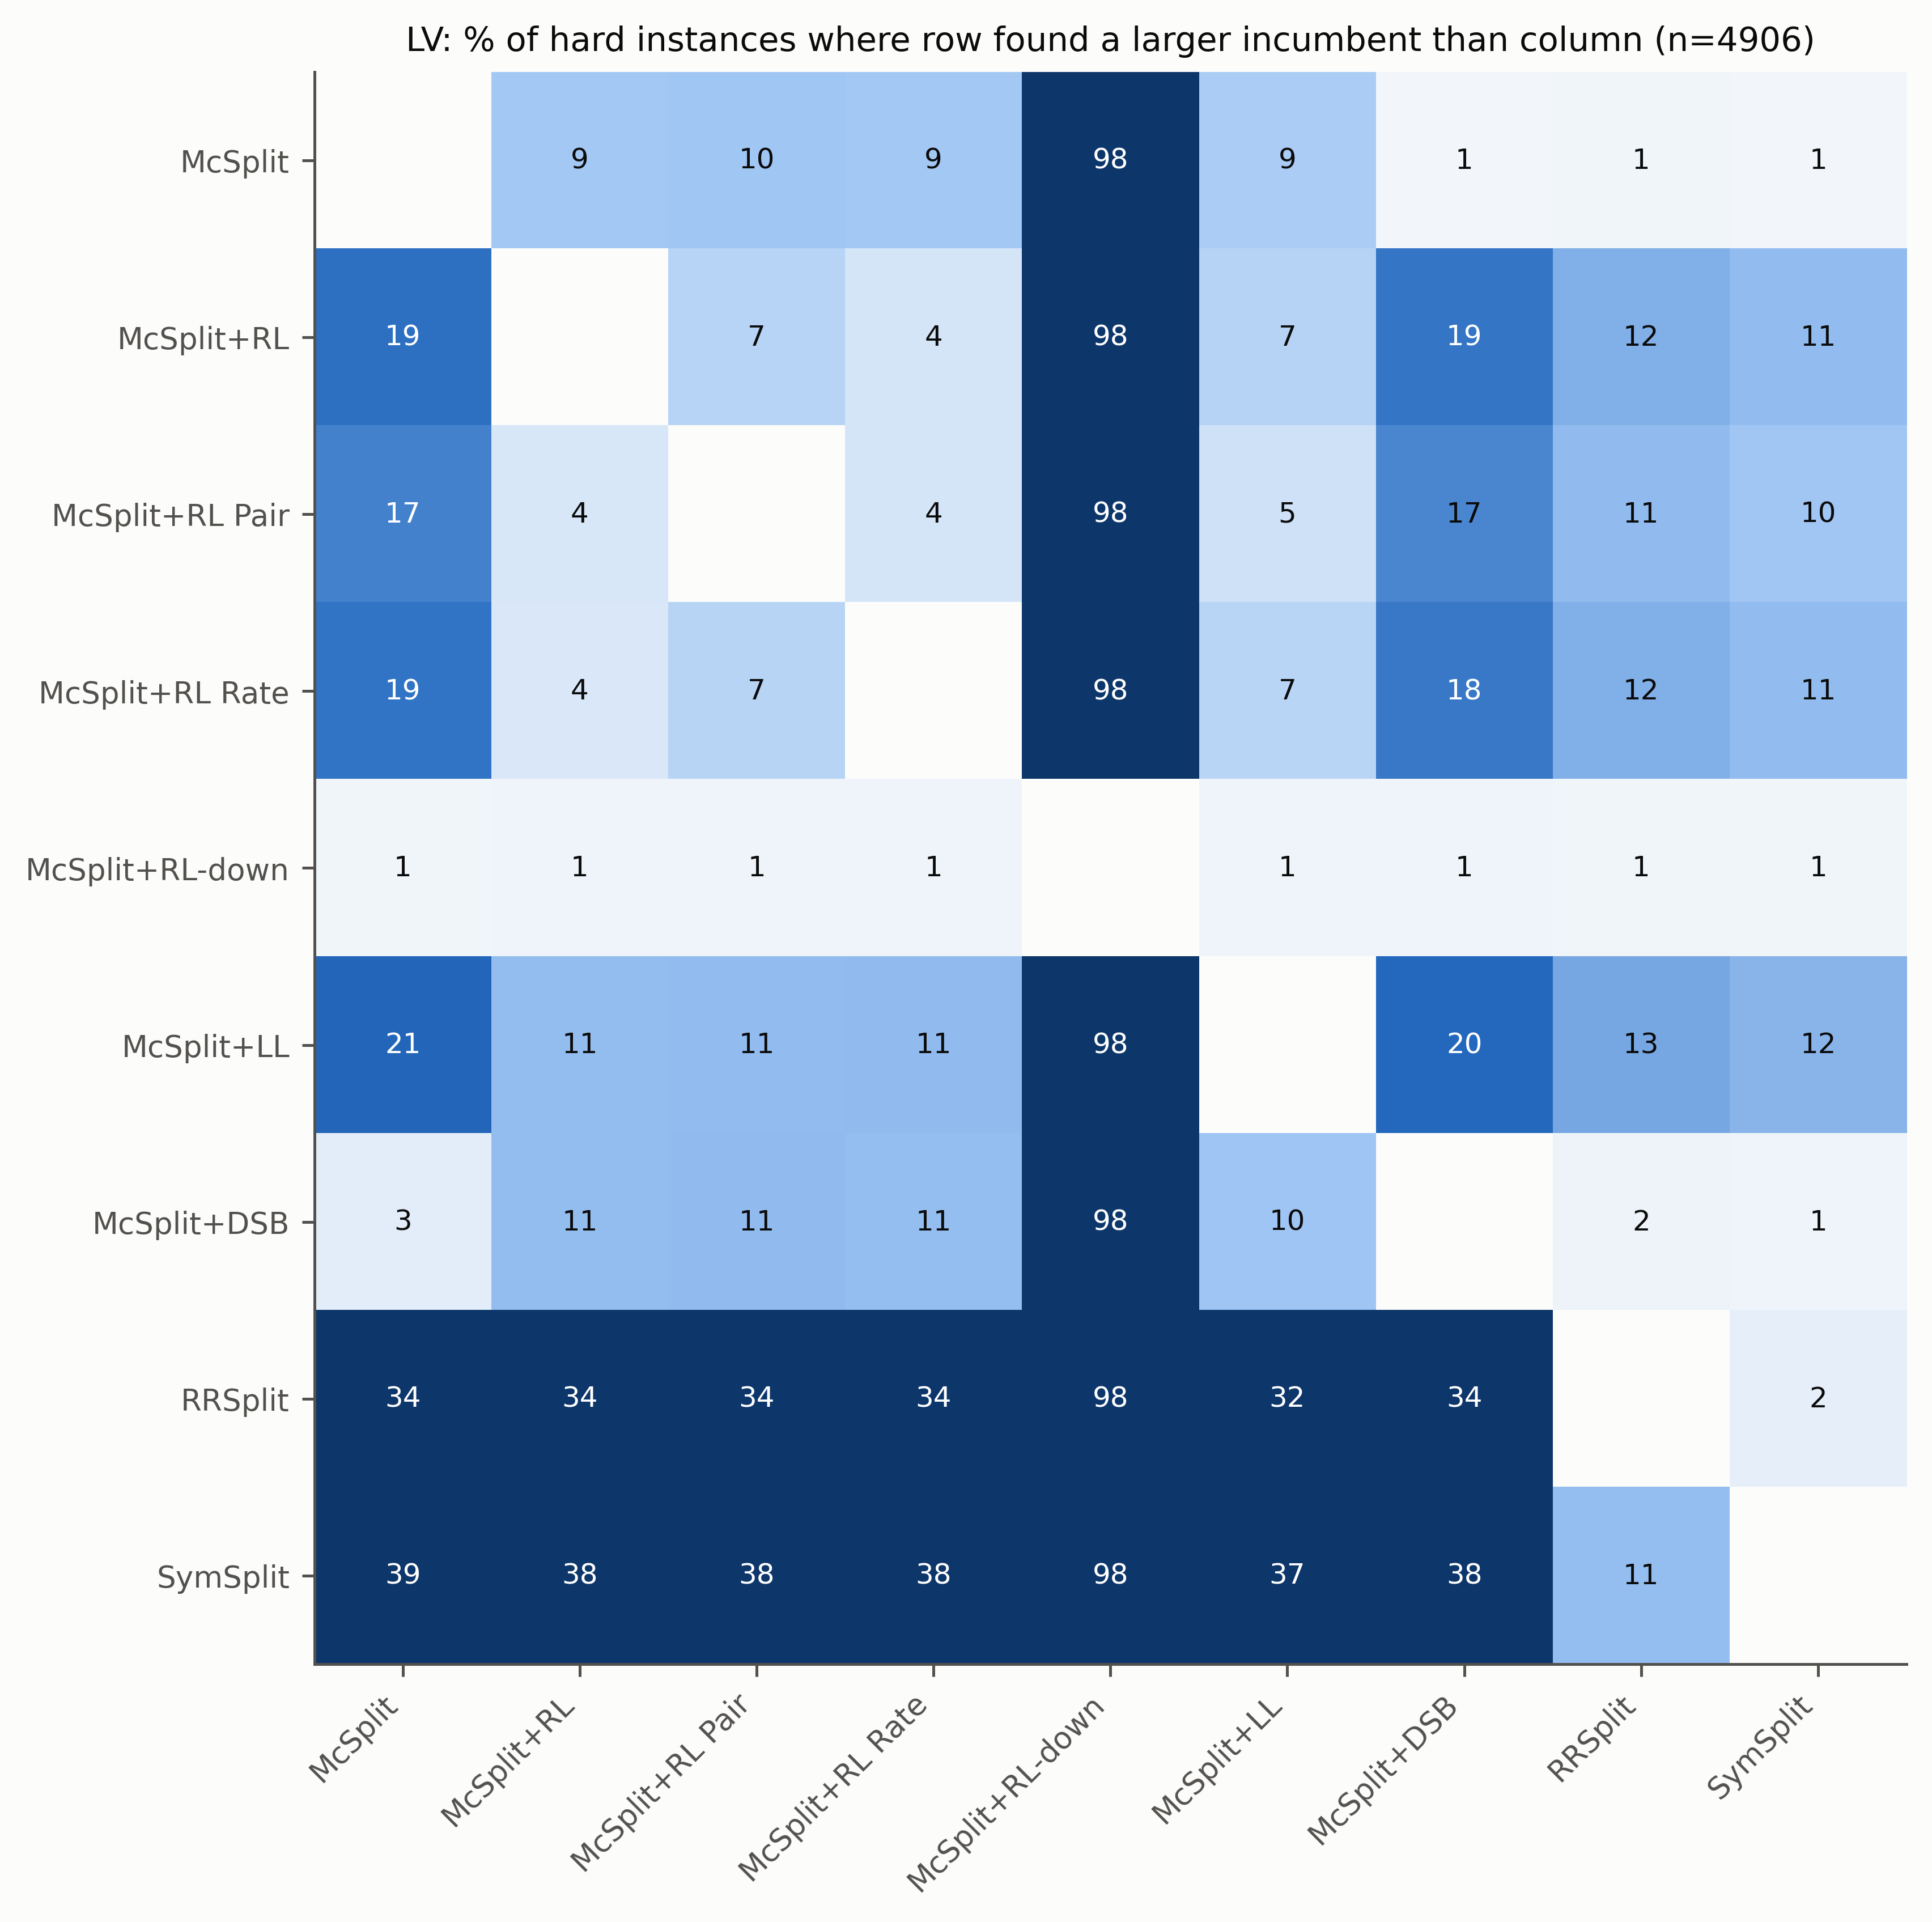

The file beside this chart, header and first rows:
, McSplit, McSplit+RL, McSplit+RL Pair, McSplit+RL Rate, McSplit+RL-down, McSplit+LL, McSplit+DSB, RRSplit, SymSplit
McSplit, , 9.4, 9.8, 9.4, 98.4, 8.6, 1.1, 1.2, 1.1
McSplit+RL, 19.3, , 7.3, 4.2, 98.2, 7.5, 18.7, 12.3, 10.9
McSplit+RL Pair, 17.4, 3.8, , 4.2, 98.2, 4.8, 16.9, 11.1, 9.7
McSplit+RL Rate, 18.9, 3.7, 7.2, , 98.3, 7.0, 18.3, 12.4, 10.9
McSplit+RL-down, 1.3, 1.4, 1.4, 1.4, , 1.4, 1.4, 1.2, 1.2
McSplit+LL, 20.7, 10.8, 11.0, 11.1, 98.2, , 20.2, 13.4, 11.7
McSplit+DSB, 2.7, 10.8, 11.0, 10.7, 98.1, 9.9, , 1.6, 1.4
RRSplit, 33.8, 33.7, 34.0, 33.7, 98.5, 32.2, 33.6, , 2.2
SymSplit, 38.5, 38.3, 38.5, 38.2, 98.5, 36.7, 38.5, 10.7, 
